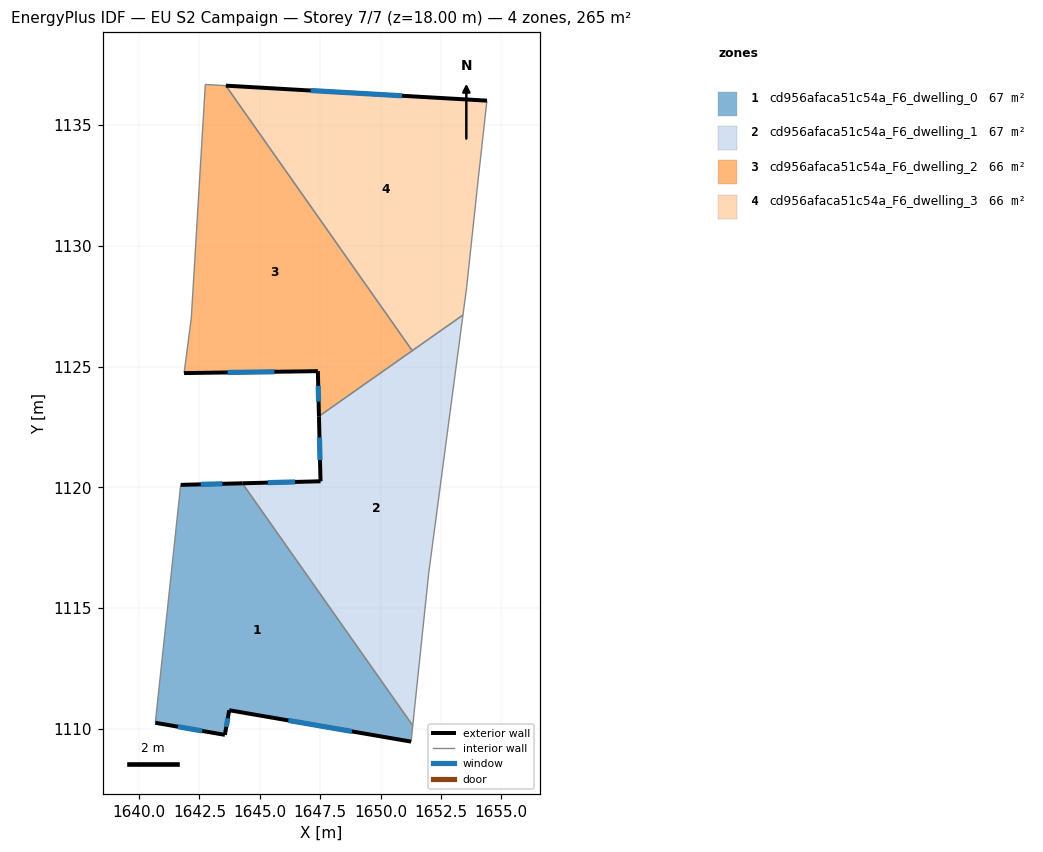
=== STOREY PLAN SPEC (per zone: floor XY polygon, exterior-wall plan segments, windows/doors) ===
zone 1: cd956afaca51c54a_F6_dwelling_0  (66.7 m²)
  floor: (1644.28, 1120.17) (1651.33, 1110.14) (1651.27, 1109.47) (1643.73, 1110.77) (1643.56, 1109.75) (1640.68, 1110.25) (1641.72, 1120.10)
  exterior wall: (1643.56, 1109.75) – (1643.73, 1110.77)  [1.0 m]
    window: (1643.61, 1110.09) – (1643.68, 1110.44)  [0.4 m²]
  exterior wall: (1640.68, 1110.25) – (1643.56, 1109.75)  [2.9 m]
    window: (1641.61, 1110.09) – (1642.62, 1109.92)  [1.1 m²]
  exterior wall: (1644.28, 1120.17) – (1641.72, 1120.10)  [2.6 m]
    window: (1643.45, 1120.15) – (1642.56, 1120.13)  [0.9 m²]
  exterior wall: (1643.73, 1110.77) – (1651.27, 1109.47)  [7.6 m]
    window: (1646.18, 1110.35) – (1648.82, 1109.90)  [2.8 m²]
  interior walls: 3
zone 2: cd956afaca51c54a_F6_dwelling_1  (66.7 m²)
  floor: (1653.41, 1127.14) (1651.99, 1116.45) (1651.33, 1110.14) (1644.28, 1120.17) (1647.52, 1120.25) (1647.45, 1122.94)
  exterior wall: (1647.52, 1120.25) – (1644.28, 1120.17)  [3.2 m]
    window: (1646.46, 1120.23) – (1645.33, 1120.20)  [1.2 m²]
  exterior wall: (1647.45, 1122.94) – (1647.52, 1120.25)  [2.7 m]
    window: (1647.47, 1122.07) – (1647.49, 1121.13)  [1.0 m²]
  interior walls: 5
zone 3: cd956afaca51c54a_F6_dwelling_2  (65.6 m²)
  floor: (1643.59, 1136.63) (1651.31, 1125.66) (1647.45, 1122.94) (1647.41, 1124.81) (1641.86, 1124.73) (1642.17, 1127.01) (1642.74, 1136.68)
  exterior wall: (1647.41, 1124.81) – (1647.45, 1122.94)  [1.9 m]
    window: (1647.42, 1124.20) – (1647.44, 1123.55)  [0.7 m²]
  exterior wall: (1641.86, 1124.73) – (1647.41, 1124.81)  [5.5 m]
    window: (1643.67, 1124.76) – (1645.60, 1124.79)  [2.0 m²]
  interior walls: 5
zone 4: cd956afaca51c54a_F6_dwelling_3  (65.6 m²)
  floor: (1654.41, 1136.01) (1654.05, 1132.77) (1653.56, 1128.28) (1653.41, 1127.14) (1651.31, 1125.66) (1643.59, 1136.63)
  exterior wall: (1654.41, 1136.01) – (1643.59, 1136.63)  [10.8 m]
    window: (1650.89, 1136.21) – (1647.11, 1136.43)  [4.0 m²]
  interior walls: 5

=== DERIVED (storey summary) ===
Building: EU S2 Campaign
Storey: 7 of 7  (floor level z = 18.00 m)
Storey gross floor area: 264.6 m²
Zones on this storey: 4
  - cd956afaca51c54a_F6_dwelling_0: floor 66.7 m²; exterior wall 14.2 m (42.5 m²); 4 window(s) 5.2 m²; WWR 12.2%
  - cd956afaca51c54a_F6_dwelling_1: floor 66.7 m²; exterior wall 5.9 m (17.8 m²); 2 window(s) 2.2 m²; WWR 12.2%
  - cd956afaca51c54a_F6_dwelling_2: floor 65.6 m²; exterior wall 7.4 m (22.2 m²); 2 window(s) 2.7 m²; WWR 12.2%
  - cd956afaca51c54a_F6_dwelling_3: floor 65.6 m²; exterior wall 10.8 m (32.5 m²); 1 window(s) 4.0 m²; WWR 12.2%
Zone adjacency (shared interzone walls):
  - cd956afaca51c54a_F6_dwelling_0 ↔ cd956afaca51c54a_F6_dwelling_1
  - cd956afaca51c54a_F6_dwelling_1 ↔ cd956afaca51c54a_F6_dwelling_2
  - cd956afaca51c54a_F6_dwelling_1 ↔ cd956afaca51c54a_F6_dwelling_3
  - cd956afaca51c54a_F6_dwelling_2 ↔ cd956afaca51c54a_F6_dwelling_3